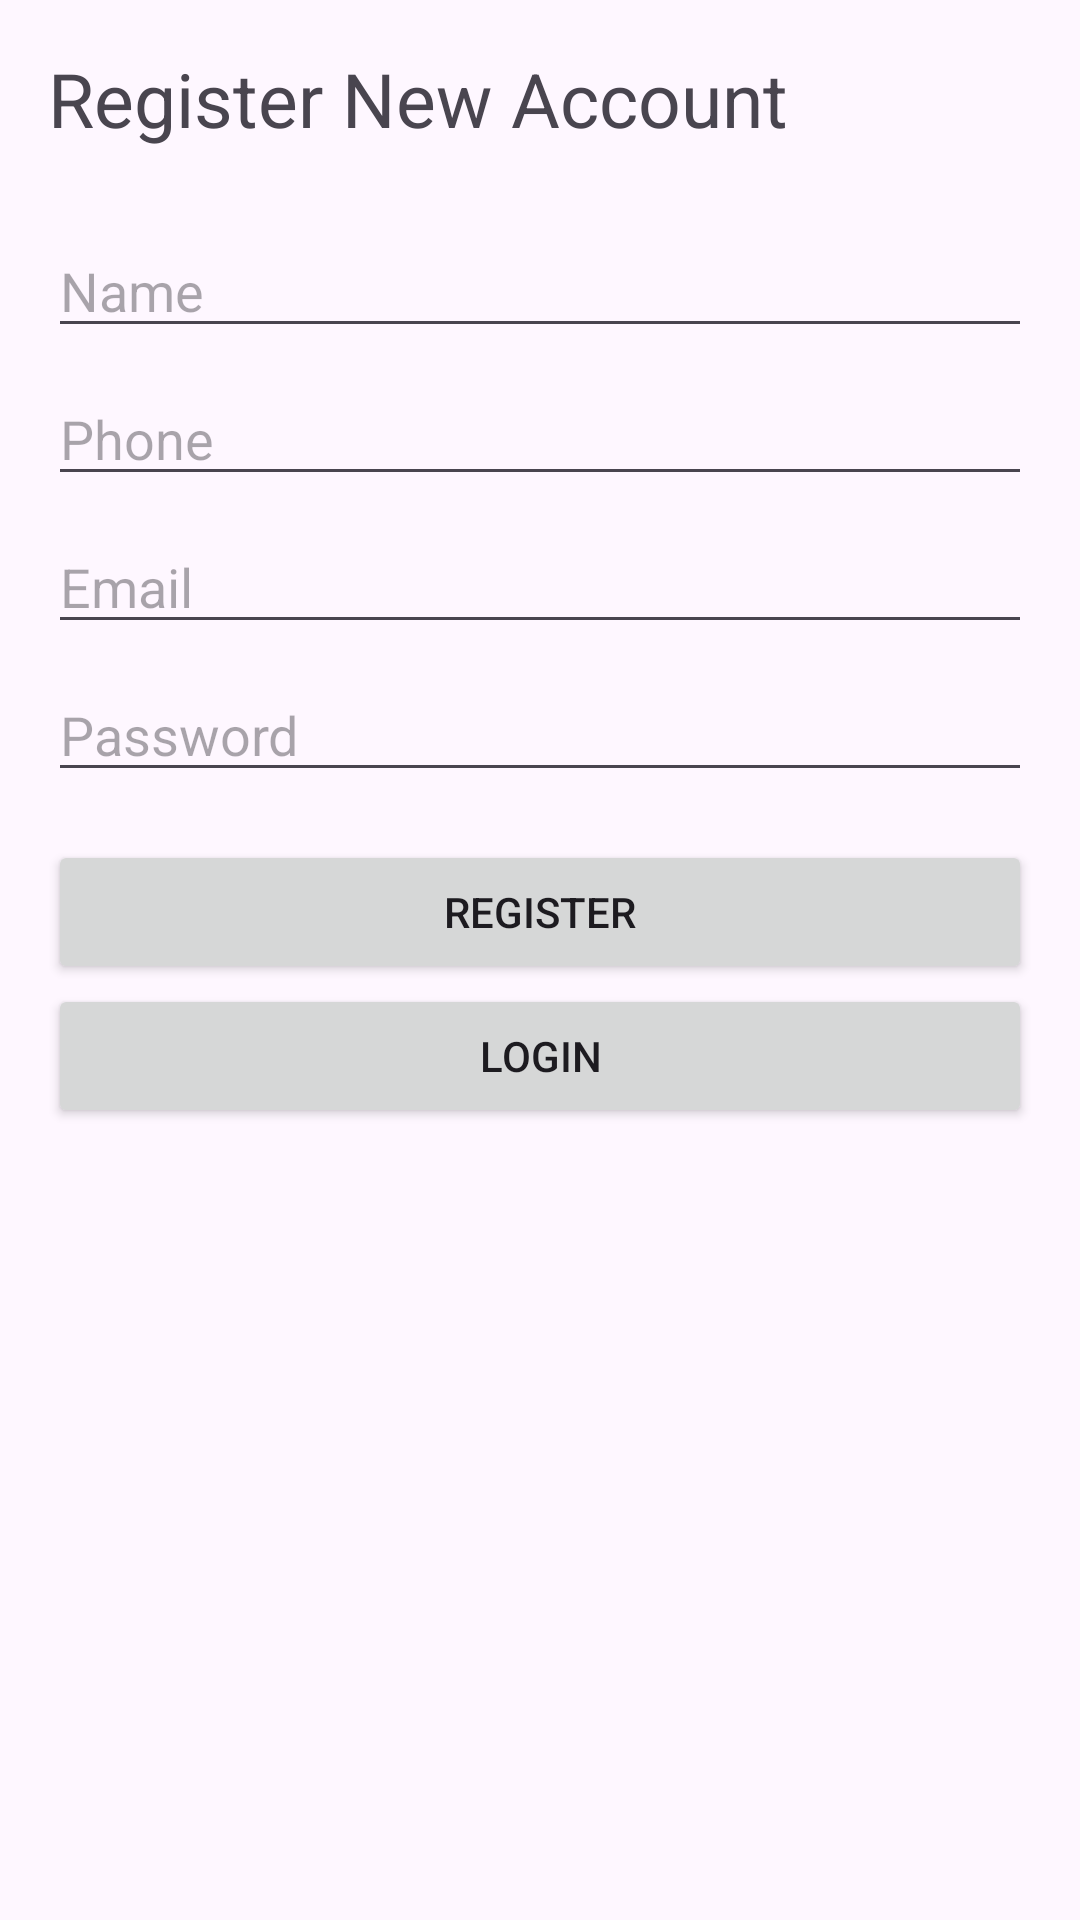

This screen was rendered from an Android layout file. Write that file and the resources it references.
<!-- AndroidManifest.xml: application theme Theme.Driver4U -->
<!-- res/layout/activity_register.xml -->
<?xml version="1.0" encoding="utf-8"?>
<androidx.constraintlayout.widget.ConstraintLayout xmlns:android="http://schemas.android.com/apk/res/android"
    xmlns:app="http://schemas.android.com/apk/res-auto"
    xmlns:tools="http://schemas.android.com/tools"
    android:id="@+id/main"
    android:layout_width="match_parent"
    android:layout_height="match_parent"
    tools:context=".RegisterActivity">
    <LinearLayout
        android:layout_width="match_parent"
        android:layout_height="match_parent"
        android:orientation="vertical"
        android:padding="16dp">

        <TextView
            android:layout_width="match_parent"
            android:layout_height="wrap_content"
            android:text="Register New Account"
            android:textSize="25sp" />

        <EditText
            android:id="@+id/editTextName"
            android:layout_width="match_parent"
            android:layout_height="wrap_content"
            android:layout_marginBottom="8dp"
            android:layout_marginTop="25dp"
            android:hint="Name"
            android:inputType="textPersonName" />

        <EditText
            android:id="@+id/editTextPhone"
            android:layout_width="match_parent"
            android:layout_height="wrap_content"
            android:layout_marginBottom="8dp"
            android:hint="Phone"
            android:inputType="phone" />

        <EditText
            android:id="@+id/editTextEmail"
            android:layout_width="match_parent"
            android:layout_height="wrap_content"
            android:layout_marginBottom="8dp"
            android:hint="Email"
            android:inputType="textEmailAddress" />

        <EditText
            android:id="@+id/editTextPassword"
            android:layout_width="match_parent"
            android:layout_height="wrap_content"
            android:layout_marginBottom="16dp"
            android:hint="Password"
            android:inputType="textPassword" />

        <Button
            android:id="@+id/buttonRegister"
            android:layout_width="match_parent"
            android:layout_height="wrap_content"
            android:text="Register" />

        <Button
            android:id="@+id/buttonLogin"
            android:layout_width="match_parent"
            android:layout_height="wrap_content"
            android:text="Login" />
    </LinearLayout>

</androidx.constraintlayout.widget.ConstraintLayout>
<!-- resources referenced by this layout -->
<resources>
  <style name="Theme.Driver4U" parent="Base.Theme.Driver4U">
  
      </style>
  <style name="Base.Theme.Driver4U" parent="Theme.Material3.DayNight.NoActionBar">
          
          <item name="android:statusBarColor">@android:color/transparent</item>
          <item name="android:windowLightStatusBar">true</item>
      </style>
</resources>
